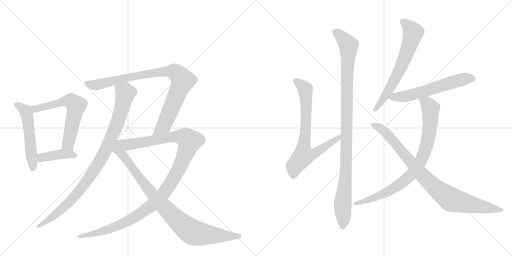
t = 0.00 s
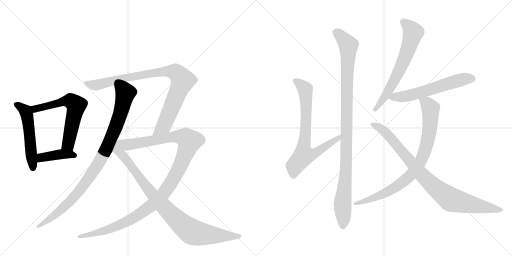
t = 2.33 s
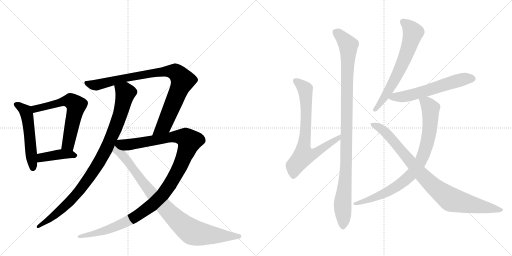
t = 4.66 s
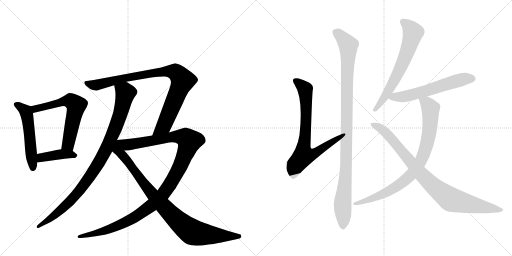
t = 6.99 s
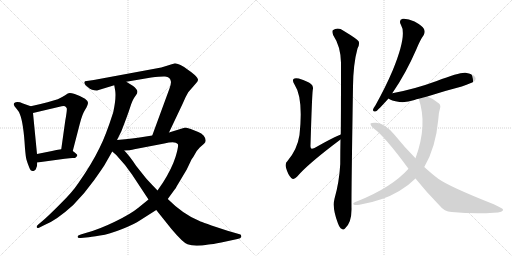
t = 9.32 s
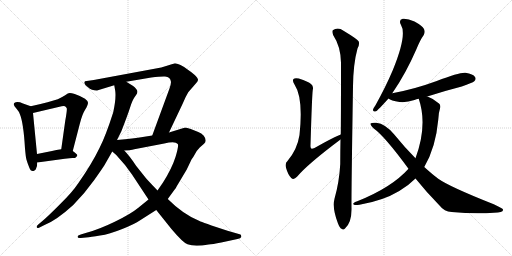
t = 11.65 s

The animated SVG that drew these frames (rendered in a browser with its animation timeline set to each time). Animation: 13 CSS @keyframes rules; one cycle of 11.65 s.

<svg version="1.1" viewBox="0 0 2048 1024" xmlns="http://www.w3.org/2000/svg">
  <g stroke="lightgray" stroke-dasharray="1,1" stroke-width="1" transform="scale(4, 4)">
    <line x1="0" y1="0" x2="256" y2="256"></line>
    <line x1="256" y1="0" x2="0" y2="256"></line>
    <line x1="128" y1="0" x2="128" y2="256"></line>
    <line x1="0" y1="128" x2="256" y2="128"></line>
    <line x1="256" y1="0" x2="512" y2="256"></line>
    <line x1="512" y1="0" x2="256" y2="256"></line>
    <line x1="384" y1="0" x2="384" y2="256"></line>
    <line x1="256" y1="128" x2="512" y2="128"></line>
  </g>
<g transform="scale(1, -1) translate(0, -850)">
   <style type="text/css">
    @keyframes keyframes0 {
      from {
       stroke: black;
       stroke-dashoffset: 530;
       stroke-width: 128;
       }
       63% {
       animation-timing-function: step-end;
       stroke: black;
       stroke-dashoffset: 0;
       stroke-width: 128;
       }
       to {
       stroke: black;
       stroke-width: 1024;
       }
       }
       #make-me-a-hanzi-animation-0 {
         animation: keyframes0 0.681315s both;
         animation-delay: 0.000000s;
         animation-timing-function: linear;
       }
    @keyframes keyframes1 {
      from {
       stroke: black;
       stroke-dashoffset: 623;
       stroke-width: 128;
       }
       67% {
       animation-timing-function: step-end;
       stroke: black;
       stroke-dashoffset: 0;
       stroke-width: 128;
       }
       to {
       stroke: black;
       stroke-width: 1024;
       }
       }
       #make-me-a-hanzi-animation-1 {
         animation: keyframes1 0.756999s both;
         animation-delay: 0.681315s;
         animation-timing-function: linear;
       }
    @keyframes keyframes2 {
      from {
       stroke: black;
       stroke-dashoffset: 410;
       stroke-width: 128;
       }
       57% {
       animation-timing-function: step-end;
       stroke: black;
       stroke-dashoffset: 0;
       stroke-width: 128;
       }
       to {
       stroke: black;
       stroke-width: 1024;
       }
       }
       #make-me-a-hanzi-animation-2 {
         animation: keyframes2 0.583659s both;
         animation-delay: 1.438314s;
         animation-timing-function: linear;
       }
    @keyframes keyframes3 {
      from {
       stroke: black;
       stroke-dashoffset: 954;
       stroke-width: 128;
       }
       76% {
       animation-timing-function: step-end;
       stroke: black;
       stroke-dashoffset: 0;
       stroke-width: 128;
       }
       to {
       stroke: black;
       stroke-width: 1024;
       }
       }
       #make-me-a-hanzi-animation-3 {
         animation: keyframes3 1.026367s both;
         animation-delay: 2.021973s;
         animation-timing-function: linear;
       }
    @keyframes keyframes4 {
      from {
       stroke: black;
       stroke-dashoffset: 909;
       stroke-width: 128;
       }
       75% {
       animation-timing-function: step-end;
       stroke: black;
       stroke-dashoffset: 0;
       stroke-width: 128;
       }
       to {
       stroke: black;
       stroke-width: 1024;
       }
       }
       #make-me-a-hanzi-animation-4 {
         animation: keyframes4 0.989746s both;
         animation-delay: 3.048340s;
         animation-timing-function: linear;
       }
    @keyframes keyframes5 {
      from {
       stroke: black;
       stroke-dashoffset: 1167;
       stroke-width: 128;
       }
       79% {
       animation-timing-function: step-end;
       stroke: black;
       stroke-dashoffset: 0;
       stroke-width: 128;
       }
       to {
       stroke: black;
       stroke-width: 1024;
       }
       }
       #make-me-a-hanzi-animation-5 {
         animation: keyframes5 1.199707s both;
         animation-delay: 4.038086s;
         animation-timing-function: linear;
       }
    @keyframes keyframes6 {
      from {
       stroke: black;
       stroke-dashoffset: 923;
       stroke-width: 128;
       }
       75% {
       animation-timing-function: step-end;
       stroke: black;
       stroke-dashoffset: 0;
       stroke-width: 128;
       }
       to {
       stroke: black;
       stroke-width: 1024;
       }
       }
       #make-me-a-hanzi-animation-6 {
         animation: keyframes6 1.001139s both;
         animation-delay: 5.237793s;
         animation-timing-function: linear;
       }
    @keyframes keyframes7 {
      from {
       stroke: black;
       stroke-dashoffset: 745;
       stroke-width: 128;
       }
       71% {
       animation-timing-function: step-end;
       stroke: black;
       stroke-dashoffset: 0;
       stroke-width: 128;
       }
       to {
       stroke: black;
       stroke-width: 1024;
       }
       }
       #make-me-a-hanzi-animation-7 {
         animation: keyframes7 0.856283s both;
         animation-delay: 6.238932s;
         animation-timing-function: linear;
       }
    @keyframes keyframes8 {
      from {
       stroke: black;
       stroke-dashoffset: 1053;
       stroke-width: 128;
       }
       77% {
       animation-timing-function: step-end;
       stroke: black;
       stroke-dashoffset: 0;
       stroke-width: 128;
       }
       to {
       stroke: black;
       stroke-width: 1024;
       }
       }
       #make-me-a-hanzi-animation-8 {
         animation: keyframes8 1.106934s both;
         animation-delay: 7.095215s;
         animation-timing-function: linear;
       }
    @keyframes keyframes9 {
      from {
       stroke: black;
       stroke-dashoffset: 659;
       stroke-width: 128;
       }
       68% {
       animation-timing-function: step-end;
       stroke: black;
       stroke-dashoffset: 0;
       stroke-width: 128;
       }
       to {
       stroke: black;
       stroke-width: 1024;
       }
       }
       #make-me-a-hanzi-animation-9 {
         animation: keyframes9 0.786296s both;
         animation-delay: 8.202148s;
         animation-timing-function: linear;
       }
    @keyframes keyframes10 {
      from {
       stroke: black;
       stroke-dashoffset: 594;
       stroke-width: 128;
       }
       66% {
       animation-timing-function: step-end;
       stroke: black;
       stroke-dashoffset: 0;
       stroke-width: 128;
       }
       to {
       stroke: black;
       stroke-width: 1024;
       }
       }
       #make-me-a-hanzi-animation-10 {
         animation: keyframes10 0.733398s both;
         animation-delay: 8.988444s;
         animation-timing-function: linear;
       }
    @keyframes keyframes11 {
      from {
       stroke: black;
       stroke-dashoffset: 845;
       stroke-width: 128;
       }
       73% {
       animation-timing-function: step-end;
       stroke: black;
       stroke-dashoffset: 0;
       stroke-width: 128;
       }
       to {
       stroke: black;
       stroke-width: 1024;
       }
       }
       #make-me-a-hanzi-animation-11 {
         animation: keyframes11 0.937663s both;
         animation-delay: 9.721842s;
         animation-timing-function: linear;
       }
    @keyframes keyframes12 {
      from {
       stroke: black;
       stroke-dashoffset: 904;
       stroke-width: 128;
       }
       75% {
       animation-timing-function: step-end;
       stroke: black;
       stroke-dashoffset: 0;
       stroke-width: 128;
       }
       to {
       stroke: black;
       stroke-width: 1024;
       }
       }
       #make-me-a-hanzi-animation-12 {
         animation: keyframes12 0.985677s both;
         animation-delay: 10.659505s;
         animation-timing-function: linear;
       }
</style>
<path d="M 123 425 L 92 436 Q 69 446 57 438 Q 50 430 67 414 Q 76 404 80 392 Q 94 357 100 256 Q 103 221 106 211 Q 109 200 117 180 Q 124 160 138 168 Q 144 171 145 178 Q 149 184 149 200 L 148 234 L 132 398 C 130 423 130 423 123 425 Z" fill="lightgray"></path> 
<path d="M 291 246 L 319 354 Q 329 394 341 412 Q 352 430 352 439 Q 351 447 340 455 Q 320 467 299 474 Q 278 481 271 476 Q 246 459 231 453 L 190 441 Q 156 432 123 425 C 94 419 103 391 132 398 L 238 423 Q 252 427 260 425 Q 265 421 267 417 Q 269 412 261 367 L 245 253 C 241 223 283 217 291 246 Z" fill="lightgray"></path> 
<path d="M 149 200 L 259 215 Q 281 218 290 218 Q 298 217 303 220 Q 306 223 309 228 Q 311 232 291 246 C 276 257 275 256 245 253 Q 225 251 208 246 L 148 234 C 119 228 119 196 149 200 Z" fill="lightgray"></path> 
<path d="M 457 509 L 461 486 Q 465 457 453 401 Q 422 304 398 258 Q 367 194 313 117 Q 290 82 240 33 Q 190 -17 172 -32 L 153 -48 Q 145 -54 147 -59 Q 148 -64 156 -61 L 178 -50 Q 226 -31 293 30 Q 340 78 377 130 Q 413 181 417 188 L 449 244 L 468 290 L 485 324 Q 509 385 520 419 Q 530 452 543 468 Q 556 483 544 495 Q 540 502 531 507 Q 518 516 505 523 C 479 538 452 539 457 509 Z" fill="lightgray"></path> 
<path d="M 676 320 L 731 436 Q 743 465 753 481 L 785 518 Q 791 524 792 530 Q 793 536 779 550 Q 764 563 753 570 Q 739 582 722 590 Q 705 597 700 597 L 645 580 L 375 530 L 340 525 Q 337 522 337 518 Q 342 508 345 507 Q 348 505 352 501 Q 366 488 388 488 L 457 509 L 505 523 L 605 540 Q 645 545 660 544 Q 682 543 684 522 Q 684 514 678 496 L 609 308 C 599 280 663 293 676 320 Z" fill="lightgray"></path> 
<path d="M 594 52 L 552 18 Q 523 -6 459 -37 Q 395 -68 346 -81 L 323 -88 Q 310 -92 310 -97 Q 310 -103 323 -102 L 344 -100 Q 363 -98 400 -92 Q 437 -87 489 -66 Q 541 -45 559 -32 L 625 10 L 671 54 L 698 91 Q 703 97 707 105 L 747 172 L 766 212 Q 773 221 780 234 Q 786 247 799 260 L 816 275 Q 830 287 815 307 Q 806 317 793 322 L 763 334 Q 747 340 741 340 L 676 320 L 609 308 L 571 302 Q 537 297 468 290 C 438 287 467 245 497 248 L 514 249 Q 516 248 537 253 L 657 276 Q 702 286 711 274 Q 716 269 702 222 Q 687 175 652 120 L 630 88 L 594 52 Z" fill="lightgray"></path> 
<path d="M 449 244 L 465 230 L 500 190 L 528 152 L 594 52 L 625 10 L 685 -65 Q 731 -120 750 -127 Q 778 -138 834 -128 Q 849 -127 885 -120 L 950 -106 Q 963 -104 965 -98 Q 966 -92 962 -88 L 910 -73 Q 807 -39 798 -34 Q 733 -8 671 54 L 630 88 L 609 110 Q 601 118 584 137 L 545 186 Q 518 227 497 248 C 449 301 397 290 449 244 Z" fill="lightgray"></path> 
<path d="M 1363 312 Q 1330 299 1258 258 Q 1248 254 1245 256 Q 1241 259 1242 270 Q 1248 469 1251 490 Q 1255 506 1244 514 Q 1234 524 1195 536 Q 1179 539 1174 534 Q 1168 528 1178 512 Q 1214 458 1198 310 Q 1189 252 1150 206 Q 1138 196 1145 176 Q 1152 151 1165 138 Q 1175 129 1188 143 Q 1231 194 1362 292 C 1386 310 1391 324 1363 312 Z" fill="lightgray"></path> 
<path d="M 1338 55 Q 1328 18 1352 -44 Q 1359 -62 1366 -65 Q 1373 -72 1380 -64 Q 1407 -40 1406 16 Q 1405 64 1412 504 Q 1413 595 1430 656 Q 1439 671 1435 684 Q 1429 694 1374 727 Q 1352 743 1331 729 Q 1327 723 1333 709 Q 1363 664 1364 599 Q 1364 368 1363 312 L 1362 292 Q 1361 246 1361 194 Q 1357 121 1338 55 Z" fill="lightgray"></path> 
<path d="M 1569 477 Q 1623 555 1666 654 Q 1681 691 1695 710 Q 1702 722 1696 734 Q 1689 747 1658 764 Q 1630 777 1611 775 Q 1593 771 1604 750 Q 1629 711 1571 569 Q 1543 503 1502 429 Q 1493 417 1492 411 Q 1491 401 1504 405 Q 1511 408 1554 456 L 1569 477 Z" fill="lightgray"></path> 
<path d="M 1709 464 Q 1773 485 1847 504 Q 1890 519 1897 525 Q 1906 534 1900 542 Q 1893 554 1862 559 Q 1840 562 1747 526 Q 1657 493 1569 477 C 1540 471 1531 470 1554 456 Q 1563 447 1598 442 Q 1626 439 1658 450 Q 1665 453 1675 455 L 1709 464 Z" fill="lightgray"></path> 
<path d="M 1697 182 Q 1743 260 1753 371 Q 1754 399 1760 416 Q 1764 429 1756 436 Q 1735 455 1712 463 Q 1711 464 1709 464 C 1681 475 1667 481 1675 455 Q 1711 350 1662 217 L 1634 175 Q 1567 100 1429 45 Q 1419 42 1415 38 Q 1409 34 1419 30 Q 1425 29 1438 31 Q 1532 47 1597 86 Q 1634 108 1662 136 L 1697 182 Z" fill="lightgray"></path> 
<path d="M 1662 136 Q 1705 82 1760 26 Q 1776 4 1807 2 Q 1900 -7 1975 -1 Q 2015 0 2012 12 Q 2012 16 1975 33 Q 1798 103 1753 135 Q 1729 153 1697 182 L 1662 217 Q 1619 260 1577 312 Q 1541 355 1505 359 Q 1486 360 1482 356 Q 1481 349 1495 336 Q 1538 306 1634 175 L 1662 136 Z" fill="lightgray"></path> 
      <clipPath id="make-me-a-hanzi-clip-0">
      <path d="M 123 425 L 92 436 Q 69 446 57 438 Q 50 430 67 414 Q 76 404 80 392 Q 94 357 100 256 Q 103 221 106 211 Q 109 200 117 180 Q 124 160 138 168 Q 144 171 145 178 Q 149 184 149 200 L 148 234 L 132 398 C 130 423 130 423 123 425 Z" fill="lightgray"></path>
      </clipPath>
      <path clip-path="url(#make-me-a-hanzi-clip-0)" d="M 64 432 L 91 416 L 106 396 L 131 180 " fill="none" id="make-me-a-hanzi-animation-0" stroke-dasharray="402 804" stroke-linecap="round"></path>

      <clipPath id="make-me-a-hanzi-clip-1">
      <path d="M 291 246 L 319 354 Q 329 394 341 412 Q 352 430 352 439 Q 351 447 340 455 Q 320 467 299 474 Q 278 481 271 476 Q 246 459 231 453 L 190 441 Q 156 432 123 425 C 94 419 103 391 132 398 L 238 423 Q 252 427 260 425 Q 265 421 267 417 Q 269 412 261 367 L 245 253 C 241 223 283 217 291 246 Z" fill="lightgray"></path>
      </clipPath>
      <path clip-path="url(#make-me-a-hanzi-clip-1)" d="M 131 420 L 152 416 L 278 448 L 304 431 L 273 273 L 254 259 " fill="none" id="make-me-a-hanzi-animation-1" stroke-dasharray="495 990" stroke-linecap="round"></path>

      <clipPath id="make-me-a-hanzi-clip-2">
      <path d="M 149 200 L 259 215 Q 281 218 290 218 Q 298 217 303 220 Q 306 223 309 228 Q 311 232 291 246 C 276 257 275 256 245 253 Q 225 251 208 246 L 148 234 C 119 228 119 196 149 200 Z" fill="lightgray"></path>
      </clipPath>
      <path clip-path="url(#make-me-a-hanzi-clip-2)" d="M 156 206 L 166 220 L 241 233 L 301 228 " fill="none" id="make-me-a-hanzi-animation-2" stroke-dasharray="282 564" stroke-linecap="round"></path>

      <clipPath id="make-me-a-hanzi-clip-3">
      <path d="M 457 509 L 461 486 Q 465 457 453 401 Q 422 304 398 258 Q 367 194 313 117 Q 290 82 240 33 Q 190 -17 172 -32 L 153 -48 Q 145 -54 147 -59 Q 148 -64 156 -61 L 178 -50 Q 226 -31 293 30 Q 340 78 377 130 Q 413 181 417 188 L 449 244 L 468 290 L 485 324 Q 509 385 520 419 Q 530 452 543 468 Q 556 483 544 495 Q 540 502 531 507 Q 518 516 505 523 C 479 538 452 539 457 509 Z" fill="lightgray"></path>
      </clipPath>
      <path clip-path="url(#make-me-a-hanzi-clip-3)" d="M 465 504 L 497 484 L 500 470 L 463 342 L 428 259 L 395 199 L 294 59 L 211 -17 L 153 -55 " fill="none" id="make-me-a-hanzi-animation-3" stroke-dasharray="826 1652" stroke-linecap="round"></path>

      <clipPath id="make-me-a-hanzi-clip-4">
      <path d="M 676 320 L 731 436 Q 743 465 753 481 L 785 518 Q 791 524 792 530 Q 793 536 779 550 Q 764 563 753 570 Q 739 582 722 590 Q 705 597 700 597 L 645 580 L 375 530 L 340 525 Q 337 522 337 518 Q 342 508 345 507 Q 348 505 352 501 Q 366 488 388 488 L 457 509 L 505 523 L 605 540 Q 645 545 660 544 Q 682 543 684 522 Q 684 514 678 496 L 609 308 C 599 280 663 293 676 320 Z" fill="lightgray"></path>
      </clipPath>
      <path clip-path="url(#make-me-a-hanzi-clip-4)" d="M 347 518 L 389 510 L 475 533 L 657 564 L 687 565 L 711 555 L 730 525 L 658 352 L 615 314 " fill="none" id="make-me-a-hanzi-animation-4" stroke-dasharray="781 1562" stroke-linecap="round"></path>

      <clipPath id="make-me-a-hanzi-clip-5">
      <path d="M 594 52 L 552 18 Q 523 -6 459 -37 Q 395 -68 346 -81 L 323 -88 Q 310 -92 310 -97 Q 310 -103 323 -102 L 344 -100 Q 363 -98 400 -92 Q 437 -87 489 -66 Q 541 -45 559 -32 L 625 10 L 671 54 L 698 91 Q 703 97 707 105 L 747 172 L 766 212 Q 773 221 780 234 Q 786 247 799 260 L 816 275 Q 830 287 815 307 Q 806 317 793 322 L 763 334 Q 747 340 741 340 L 676 320 L 609 308 L 571 302 Q 537 297 468 290 C 438 287 467 245 497 248 L 514 249 Q 516 248 537 253 L 657 276 Q 702 286 711 274 Q 716 269 702 222 Q 687 175 652 120 L 630 88 L 594 52 Z" fill="lightgray"></path>
      </clipPath>
      <path clip-path="url(#make-me-a-hanzi-clip-5)" d="M 478 289 L 509 271 L 717 304 L 744 298 L 757 283 L 729 205 L 696 139 L 654 76 L 605 27 L 534 -22 L 474 -52 L 390 -82 L 318 -95 " fill="none" id="make-me-a-hanzi-animation-5" stroke-dasharray="1039 2078" stroke-linecap="round"></path>

      <clipPath id="make-me-a-hanzi-clip-6">
      <path d="M 449 244 L 465 230 L 500 190 L 528 152 L 594 52 L 625 10 L 685 -65 Q 731 -120 750 -127 Q 778 -138 834 -128 Q 849 -127 885 -120 L 950 -106 Q 963 -104 965 -98 Q 966 -92 962 -88 L 910 -73 Q 807 -39 798 -34 Q 733 -8 671 54 L 630 88 L 609 110 Q 601 118 584 137 L 545 186 Q 518 227 497 248 C 449 301 397 290 449 244 Z" fill="lightgray"></path>
      </clipPath>
      <path clip-path="url(#make-me-a-hanzi-clip-6)" d="M 469 283 L 473 248 L 516 199 L 591 95 L 673 4 L 753 -68 L 770 -79 L 819 -88 L 957 -95 " fill="none" id="make-me-a-hanzi-animation-6" stroke-dasharray="795 1590" stroke-linecap="round"></path>

      <clipPath id="make-me-a-hanzi-clip-7">
      <path d="M 1363 312 Q 1330 299 1258 258 Q 1248 254 1245 256 Q 1241 259 1242 270 Q 1248 469 1251 490 Q 1255 506 1244 514 Q 1234 524 1195 536 Q 1179 539 1174 534 Q 1168 528 1178 512 Q 1214 458 1198 310 Q 1189 252 1150 206 Q 1138 196 1145 176 Q 1152 151 1165 138 Q 1175 129 1188 143 Q 1231 194 1362 292 C 1386 310 1391 324 1363 312 Z" fill="lightgray"></path>
      </clipPath>
      <path clip-path="url(#make-me-a-hanzi-clip-7)" d="M 1181 528 L 1221 491 L 1224 336 L 1215 227 L 1267 240 L 1319 278 L 1349 292 L 1360 307 " fill="none" id="make-me-a-hanzi-animation-7" stroke-dasharray="617 1234" stroke-linecap="round"></path>

      <clipPath id="make-me-a-hanzi-clip-8">
      <path d="M 1338 55 Q 1328 18 1352 -44 Q 1359 -62 1366 -65 Q 1373 -72 1380 -64 Q 1407 -40 1406 16 Q 1405 64 1412 504 Q 1413 595 1430 656 Q 1439 671 1435 684 Q 1429 694 1374 727 Q 1352 743 1331 729 Q 1327 723 1333 709 Q 1363 664 1364 599 Q 1364 368 1363 312 L 1362 292 Q 1361 246 1361 194 Q 1357 121 1338 55 Z" fill="lightgray"></path>
      </clipPath>
      <path clip-path="url(#make-me-a-hanzi-clip-8)" d="M 1342 723 L 1371 699 L 1393 669 L 1385 196 L 1370 36 L 1372 -52 " fill="none" id="make-me-a-hanzi-animation-8" stroke-dasharray="925 1850" stroke-linecap="round"></path>

      <clipPath id="make-me-a-hanzi-clip-9">
      <path d="M 1569 477 Q 1623 555 1666 654 Q 1681 691 1695 710 Q 1702 722 1696 734 Q 1689 747 1658 764 Q 1630 777 1611 775 Q 1593 771 1604 750 Q 1629 711 1571 569 Q 1543 503 1502 429 Q 1493 417 1492 411 Q 1491 401 1504 405 Q 1511 408 1554 456 L 1569 477 Z" fill="lightgray"></path>
      </clipPath>
      <path clip-path="url(#make-me-a-hanzi-clip-9)" d="M 1613 761 L 1634 746 L 1652 719 L 1635 659 L 1606 586 L 1558 493 L 1500 412 " fill="none" id="make-me-a-hanzi-animation-9" stroke-dasharray="531 1062" stroke-linecap="round"></path>

      <clipPath id="make-me-a-hanzi-clip-10">
      <path d="M 1709 464 Q 1773 485 1847 504 Q 1890 519 1897 525 Q 1906 534 1900 542 Q 1893 554 1862 559 Q 1840 562 1747 526 Q 1657 493 1569 477 C 1540 471 1531 470 1554 456 Q 1563 447 1598 442 Q 1626 439 1658 450 Q 1665 453 1675 455 L 1709 464 Z" fill="lightgray"></path>
      </clipPath>
      <path clip-path="url(#make-me-a-hanzi-clip-10)" d="M 1562 458 L 1641 469 L 1854 534 L 1890 535 " fill="none" id="make-me-a-hanzi-animation-10" stroke-dasharray="466 932" stroke-linecap="round"></path>

      <clipPath id="make-me-a-hanzi-clip-11">
      <path d="M 1697 182 Q 1743 260 1753 371 Q 1754 399 1760 416 Q 1764 429 1756 436 Q 1735 455 1712 463 Q 1711 464 1709 464 C 1681 475 1667 481 1675 455 Q 1711 350 1662 217 L 1634 175 Q 1567 100 1429 45 Q 1419 42 1415 38 Q 1409 34 1419 30 Q 1425 29 1438 31 Q 1532 47 1597 86 Q 1634 108 1662 136 L 1697 182 Z" fill="lightgray"></path>
      </clipPath>
      <path clip-path="url(#make-me-a-hanzi-clip-11)" d="M 1682 450 L 1708 436 L 1722 416 L 1722 366 L 1705 262 L 1674 191 L 1632 139 L 1580 100 L 1506 62 L 1423 37 " fill="none" id="make-me-a-hanzi-animation-11" stroke-dasharray="717 1434" stroke-linecap="round"></path>

      <clipPath id="make-me-a-hanzi-clip-12">
      <path d="M 1662 136 Q 1705 82 1760 26 Q 1776 4 1807 2 Q 1900 -7 1975 -1 Q 2015 0 2012 12 Q 2012 16 1975 33 Q 1798 103 1753 135 Q 1729 153 1697 182 L 1662 217 Q 1619 260 1577 312 Q 1541 355 1505 359 Q 1486 360 1482 356 Q 1481 349 1495 336 Q 1538 306 1634 175 L 1662 136 Z" fill="lightgray"></path>
      </clipPath>
      <path clip-path="url(#make-me-a-hanzi-clip-12)" d="M 1487 353 L 1527 334 L 1546 317 L 1708 129 L 1803 52 L 2006 10 " fill="none" id="make-me-a-hanzi-animation-12" stroke-dasharray="776 1552" stroke-linecap="round"></path>

</g>
</svg>
